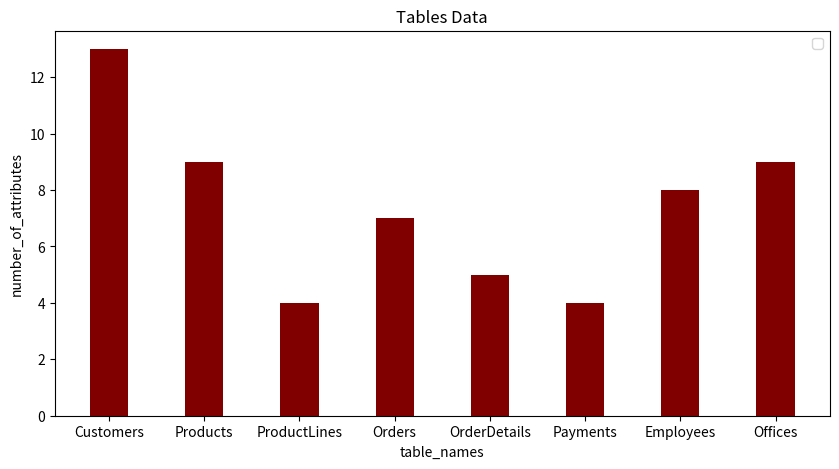
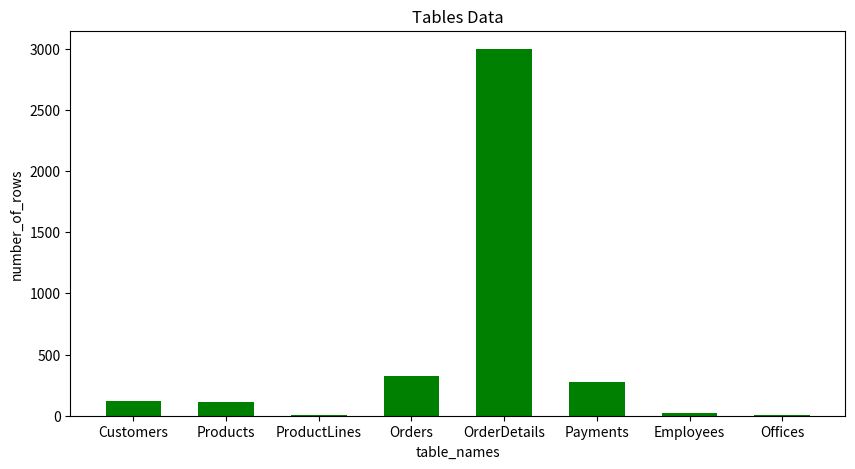
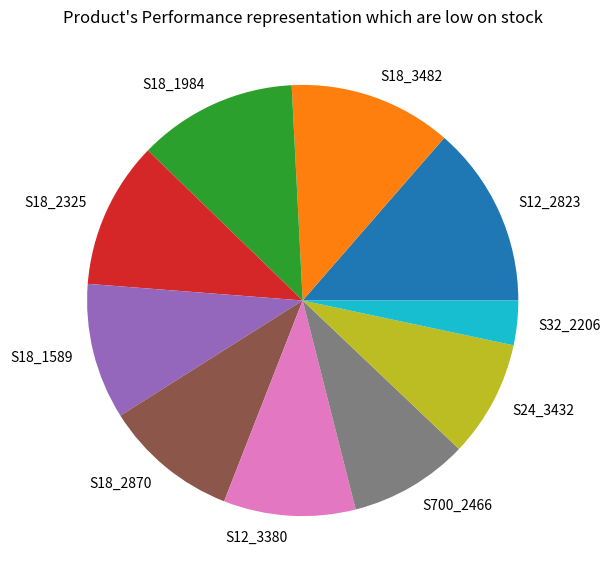
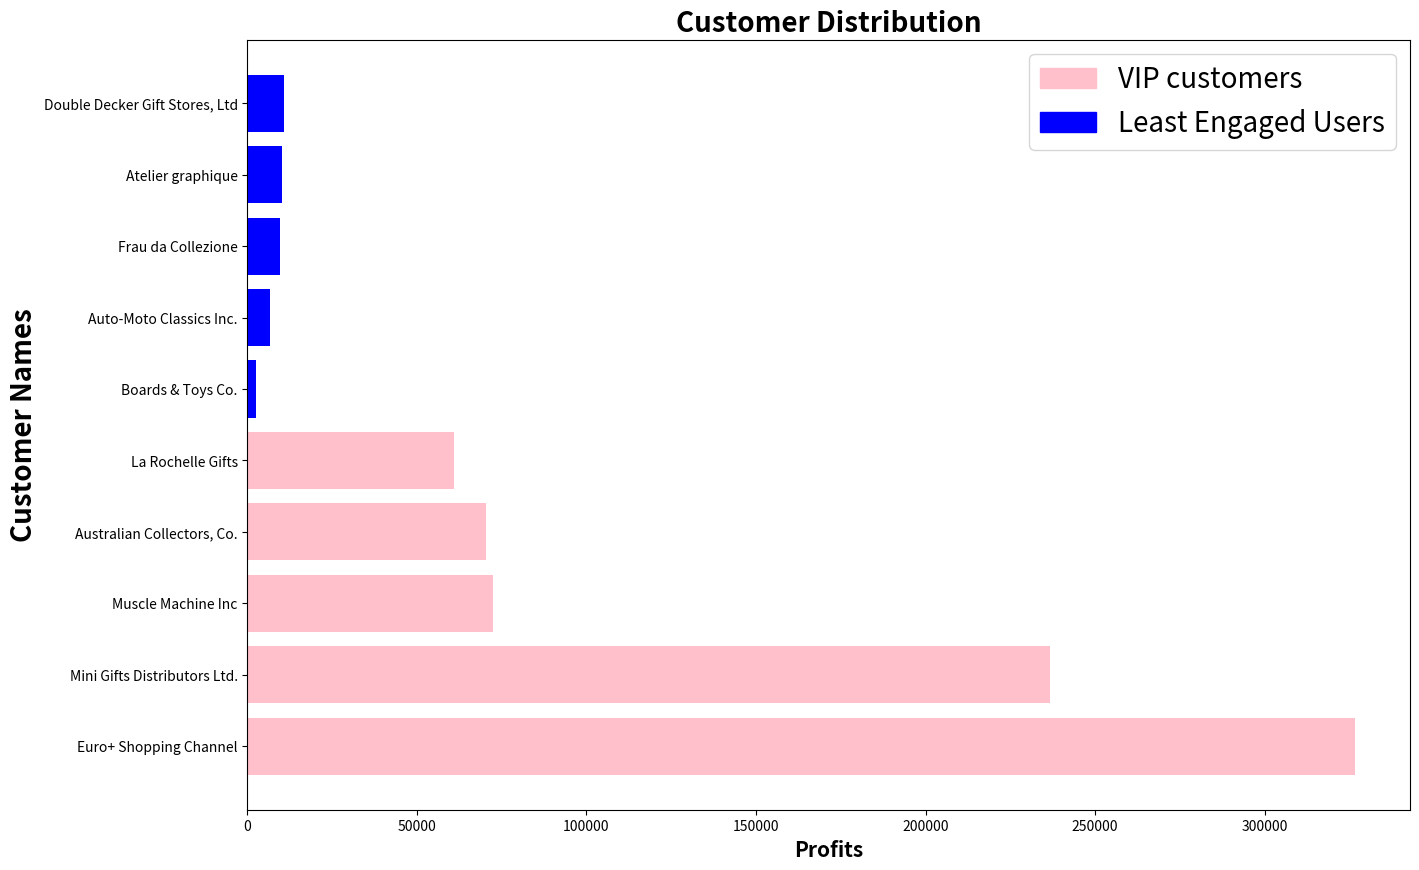

Write the Python code that produced these figures, in order.
import matplotlib as mpl
import matplotlib.pyplot as plt
import numpy as np
import matplotlib.patches as mpatches

table_names = ['Customers', 'Products', 'ProductLines', 'Orders', 'OrderDetails', 'Payments', 'Employees', 'Offices']
number_of_attributes = [13, 9, 4, 7, 5, 4, 8, 9]
number_of_rows = [122, 110, 7, 326, 2996, 273, 23, 7]

barWidth = 0.25

'''
#Two bars along each table name.
br1 = np.arange(len(number_of_attributes))
br2 = [x + barWidth for x in br1]

plt.bar(br1, number_of_attributes, color='r', width=barWidth,
        edgecolor='grey', label='number_of_attributes')
plt.bar(br2, number_of_rows, color='g', width=barWidth,
        edgecolor='grey', label='number_of_rows')
plt.xticks([r + barWidth for r in range(len(number_of_attributes))],
		['Customers', 'Products', 'ProductLines', 'Orders', 'OrderDetails', 'Payments', 'Employees', 'Offices'])'''

#Bar graph showing the number of attributes(or number of coloumns) belonging to each table.
fig = plt.figure(figsize=(10, 5))
plt.bar(table_names, number_of_attributes, color='maroon',
        width=0.4)
plt.xlabel("table_names")
plt.ylabel("number_of_attributes")
plt.title("Tables Data")
plt.legend()
plt.show()

#Bar graph showing the number of rows belonging to each table.
fig = plt.figure(figsize=(10, 5))
plt.bar(table_names, number_of_rows, color='green',
        width=0.6)
plt.xlabel("table_names")
plt.ylabel("number_of_rows")
plt.title("Tables Data")
plt.show()

#Pie chart showing the performance of of top 10 products which are already low in stock.
pro_code = ['S12_2823', 'S18_3482', 'S18_1984', 'S18_2325', 'S18_1589', 'S18_2870', 'S12_3380', 'S700_2466', 'S24_3432', 'S32_2206']
pro_performance = [135767.03, 121890.6, 119050.95, 109992.01, 101778.13, 100770.12, 98718.76, 89347.8, 87404.81, 33268.76]
fig = plt.figure(figsize=(10, 7))
plt.pie(pro_performance, labels=pro_code)
plt.title("Product's Performance representation which are low on stock")
plt.show()


#Horizontal Bar graph representing the top 5 VIP customers and 5 of the least engaged customers.
customer_names = ['Euro+ Shopping Channel', 'Mini Gifts Distributors Ltd.', 'Muscle Machine Inc', 'Australian Collectors, Co.', 'La Rochelle Gifts', 'Boards & Toys Co.', 'Auto-Moto Classics Inc.', 'Frau da Collezione', 'Atelier graphique', 'Double Decker Gift Stores, Ltd']
profits = [326519.66, 236769.39, 72370.09, 70311.07, 60875.3, 2610.87, 6586.02, 9532.93, 10063.8, 10868.04]
fig, ax = plt.subplots(figsize =(15, 10))
ax.barh(customer_names, profits, color=['pink', 'pink', 'pink', 'pink', 'pink', 'blue', 'blue', 'blue', 'blue', 'blue'])

plt.xlabel("Profits", fontsize=15, fontweight='bold')
plt.ylabel("Customer Names", fontsize=20, fontweight='bold')
plt.title("Customer Distribution", fontsize=20, fontweight='bold')
pink_patch = mpatches.Patch(color='pink', label='VIP customers')
blue_patch = mpatches.Patch(color='blue', label='Least Engaged Users')
ax.legend(handles=[pink_patch, blue_patch], fontsize=20)
#plt.legend(handles=['VIP customers', 'Least Engaged Users'], fontsize=)
plt.show()